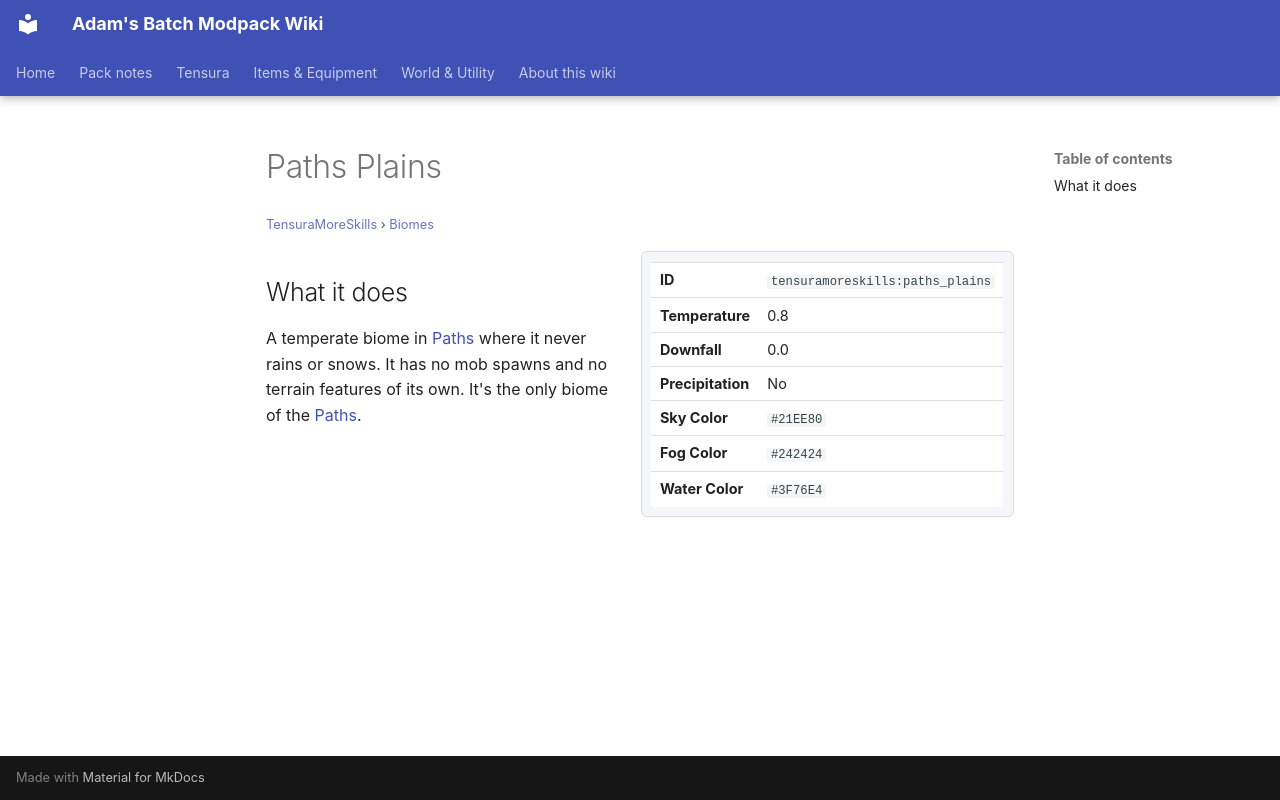

repository: Proteus-Nell/Adams-Batch-MC-Modpack-Wiki · page: tensura-more-skills/biomes/paths-plains/index.html · generator: mkdocs

# Paths Plains

<small>[TensuraMoreSkills](../index.md) &rsaquo; [Biomes](index.md)</small>

<div class="infobox" markdown>

| | |
|---|---|
| **ID** | `tensuramoreskills:paths_plains` |
| **Temperature** | 0.8 |
| **Downfall** | 0.0 |
| **Precipitation** | No |
| **Sky Color** | `#21EE80` |
| **Fog Color** | `#242424` |
| **Water Color** | `#3F76E4` |

</div>

## What it does

A temperate biome in [Paths](../dimensions/paths.md) where it never rains or snows. It has no mob spawns and no terrain features of its own. It's the only biome of the [Paths](../dimensions/paths.md).
